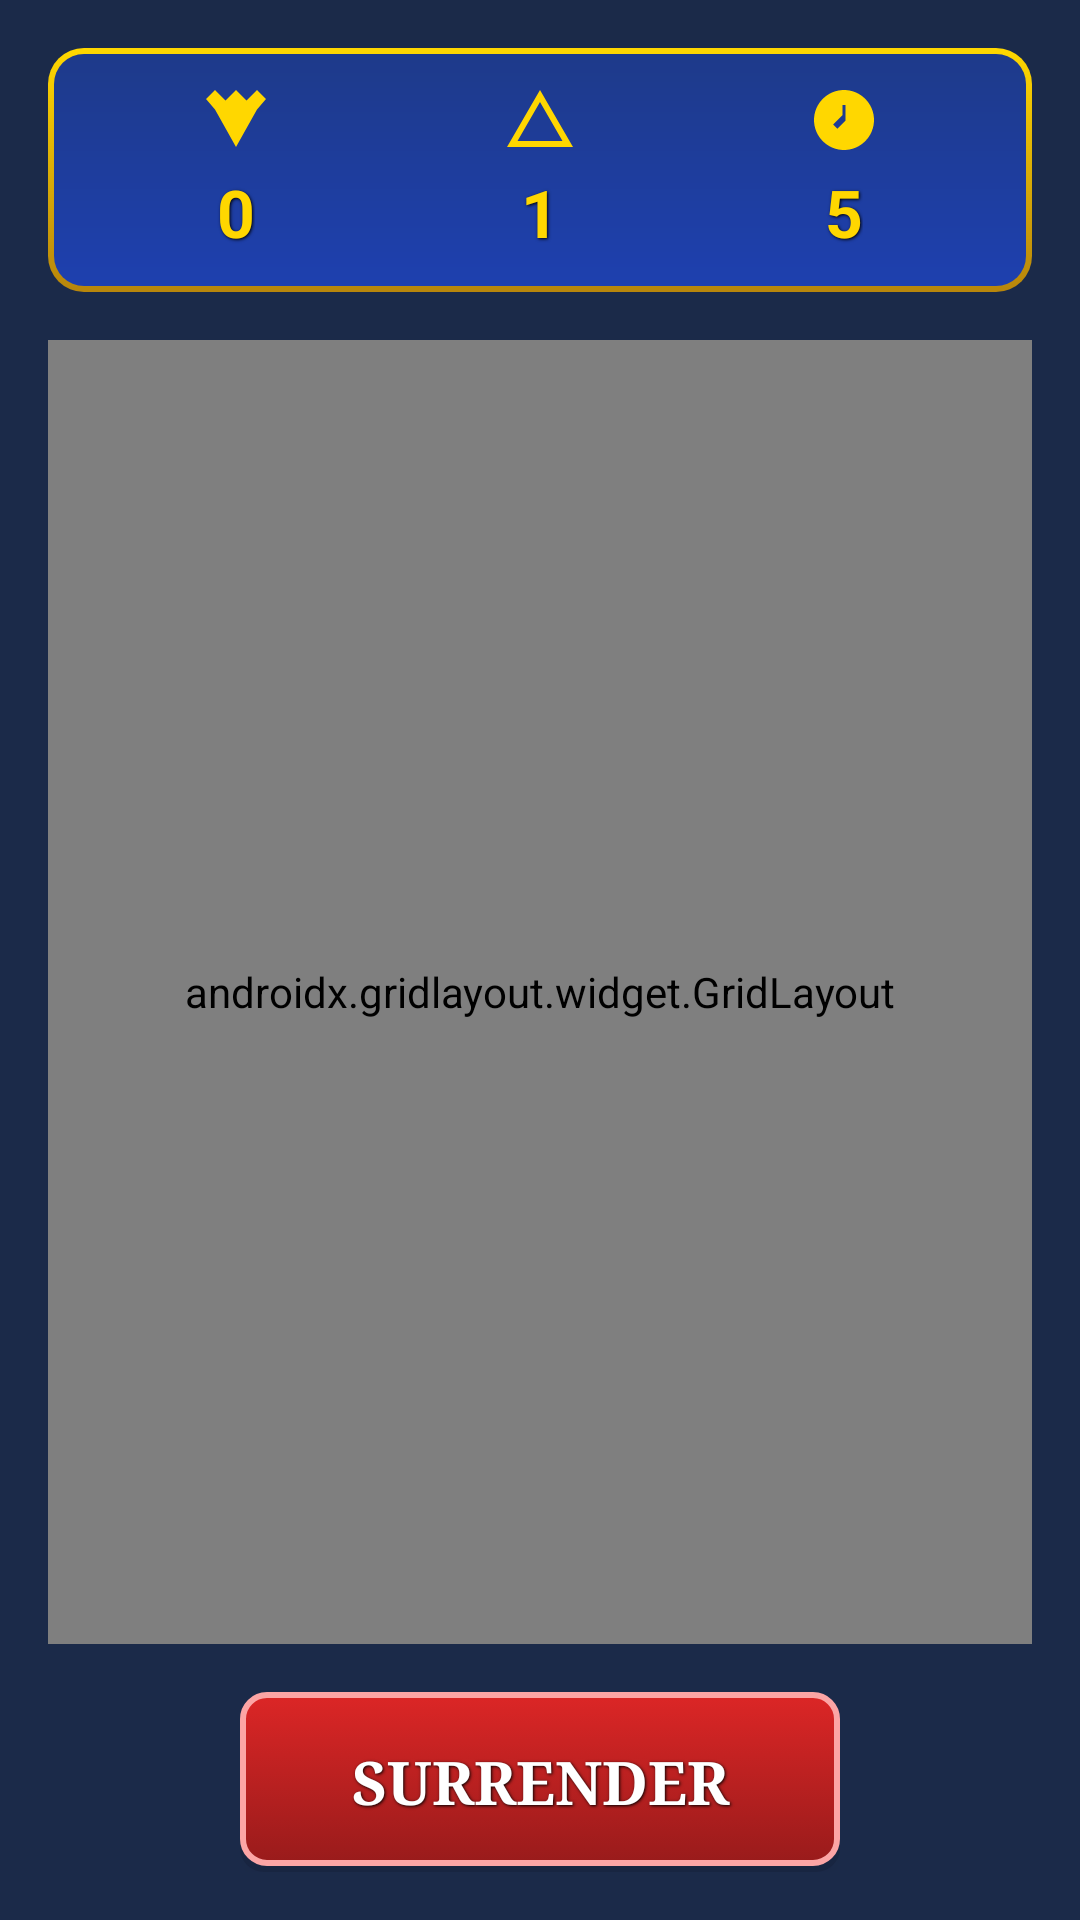

Android layout source for this screen:
<!-- AndroidManifest.xml: application theme Theme.Practical_Assignment -->
<!-- res/layout/activity_main.xml -->
<?xml version="1.0" encoding="utf-8"?>
<RelativeLayout xmlns:android="http://schemas.android.com/apk/res/android"
    android:layout_width="match_parent"
    android:layout_height="match_parent"
    android:background="@color/royal_blue_background">

    <LinearLayout
        android:layout_width="match_parent"
        android:layout_height="match_parent"
        android:orientation="vertical"
        android:padding="16dp">

        <RelativeLayout
            android:layout_width="match_parent"
            android:layout_height="wrap_content"
            android:background="@drawable/royal_header_background"
            android:padding="12dp"
            android:layout_marginBottom="16dp">

            <LinearLayout
                android:layout_width="match_parent"
                android:layout_height="wrap_content"
                android:orientation="horizontal"
                android:gravity="center_vertical">

                <LinearLayout
                    android:layout_width="0dp"
                    android:layout_height="wrap_content"
                    android:layout_weight="1"
                    android:orientation="vertical"
                    android:gravity="center">

                    <ImageView
                        android:layout_width="24dp"
                        android:layout_height="24dp"
                        android:src="@drawable/crown_icon"
                        android:layout_marginBottom="4dp"/>

                    <TextView
                        android:id="@+id/scoreText"
                        android:layout_width="wrap_content"
                        android:layout_height="wrap_content"
                        android:text="0"
                        style="@style/RoyaleMetric"
                        android:textSize="22sp"
                        android:textStyle="bold"
                        android:textColor="@color/royal_gold"/>
                </LinearLayout>

                <LinearLayout
                    android:layout_width="0dp"
                    android:layout_height="wrap_content"
                    android:layout_weight="1"
                    android:orientation="vertical"
                    android:gravity="center">

                    <ImageView
                        android:layout_width="24dp"
                        android:layout_height="24dp"
                        android:src="@drawable/level_icon"
                        android:layout_marginBottom="4dp"/>

                    <TextView
                        android:id="@+id/levelText"
                        android:layout_width="wrap_content"
                        android:layout_height="wrap_content"
                        android:text="1"
                        style="@style/RoyaleMetric"
                        android:textSize="22sp"
                        android:textStyle="bold"
                        android:textColor="@color/royal_gold"/>
                </LinearLayout>

                <LinearLayout
                    android:layout_width="0dp"
                    android:layout_height="wrap_content"
                    android:layout_weight="1"
                    android:orientation="vertical"
                    android:gravity="center">

                    <ImageView
                        android:layout_width="24dp"
                        android:layout_height="24dp"
                        android:src="@drawable/timer_icon"
                        android:layout_marginBottom="4dp"/>

                    <TextView
                        android:id="@+id/timerText"
                        android:layout_width="wrap_content"
                        android:layout_height="wrap_content"
                        android:text="5"
                        style="@style/RoyaleMetric"
                        android:textSize="22sp"
                        android:textStyle="bold"
                        android:textColor="@color/royal_gold"/>
                </LinearLayout>
            </LinearLayout>
        </RelativeLayout>

        <androidx.gridlayout.widget.GridLayout
            android:id="@+id/gridLayout"
            android:layout_width="match_parent"
            android:layout_height="0dp"
            android:layout_weight="1"
            android:background="@drawable/royal_grid_background"/>

        <Button
            android:id="@+id/endButton"
            android:layout_width="200dp"
            android:layout_height="60dp"
            android:text="SURRENDER"
            style="@style/RoyaleButton"
            android:textSize="20sp"
            android:textStyle="bold"
            android:background="@drawable/royal_button_red_selector"
            android:textColor="@color/white"
            android:layout_gravity="center"
            android:layout_marginTop="16dp"/>
    </LinearLayout>
</RelativeLayout>
<!-- resources referenced by this layout -->
<resources>
  <color name="royal_blue_background">#1B2A49</color>
  <color name="royal_gold">#FFD700</color>
  <color name="white">#FFFFFFFF</color>
  <!-- drawable crown_icon (drawable) -->
  <?xml version="1.0" encoding="utf-8"?>
  <vector xmlns:android="http://schemas.android.com/apk/res/android"
      android:width="24dp"
      android:height="24dp"
      android:viewportWidth="24"
      android:viewportHeight="24">
      <path
          android:fillColor="@color/royal_gold"
          android:pathData="M12,2L15.5,5.5L19,2L22,5L19,8.5L12,21L5,8.5L2,5L5,2L8.5,5.5L12,2Z"/>
  </vector>
  <!-- drawable level_icon (drawable) -->
  <?xml version="1.0" encoding="utf-8"?>
  <vector xmlns:android="http://schemas.android.com/apk/res/android"
      android:width="24dp"
      android:height="24dp"
      android:viewportWidth="24"
      android:viewportHeight="24">
      <path
          android:fillColor="@color/royal_gold"
          android:pathData="M12,2L1,21H23M12,6L19.5,19H4.5"/>
  </vector>
  <!-- drawable royal_header_background (drawable) -->
  <?xml version="1.0" encoding="utf-8"?>
  <layer-list xmlns:android="http://schemas.android.com/apk/res/android">
      
      <item>
          <shape android:shape="rectangle">
              <gradient
                  android:startColor="#FFD700"
                  android:endColor="#B8860B"
                  android:angle="270"/>
              <corners android:radius="12dp"/>
          </shape>
      </item>
      
      <item android:left="2dp" android:right="2dp" android:top="2dp" android:bottom="2dp">
          <shape android:shape="rectangle">
              <gradient
                  android:startColor="#1E3A8A"
                  android:endColor="#1E40AF"
                  android:angle="270"/>
              <corners android:radius="10dp"/>
          </shape>
      </item>
  </layer-list>
  <!-- drawable timer_icon (drawable) -->
  <?xml version="1.0" encoding="utf-8"?>
  <vector xmlns:android="http://schemas.android.com/apk/res/android"
      android:width="24dp"
      android:height="24dp"
      android:viewportWidth="24"
      android:viewportHeight="24">
      <path
          android:fillColor="@color/royal_gold"
          android:pathData="M12,2C6.5,2 2,6.5 2,12C2,17.5 6.5,22 12,22C17.5,22 22,17.5 22,12C22,6.5 17.5,2 12,2M12.5,7V12.2L9.8,14.9L8.4,13.5L11.5,10.4V7H12.5"/>
  </vector>
  <style name="RoyaleButton">
          <item name="android:textSize">24sp</item>
          <item name="android:textColor">@color/white</item>
          <item name="android:textStyle">bold</item>
          <item name="android:fontFamily">serif</item>
          <item name="android:shadowColor">#000000</item>
          <item name="android:shadowDx">1</item>
          <item name="android:shadowDy">1</item>
          <item name="android:shadowRadius">2</item>
      </style>
  <style name="RoyaleMetric">
          <item name="android:textSize">22sp</item>
          <item name="android:textColor">@color/royal_gold</item>
          <item name="android:textStyle">bold</item>
          <item name="android:shadowColor">#000000</item>
          <item name="android:shadowDx">1</item>
          <item name="android:shadowDy">1</item>
          <item name="android:shadowRadius">2</item>
      </style>
  <style name="Theme.Practical_Assignment" parent="Base.Theme.Practical_Assignment" />
  <style name="Base.Theme.Practical_Assignment" parent="Theme.Material3.DayNight.NoActionBar">
          
          
      </style>
</resources>
